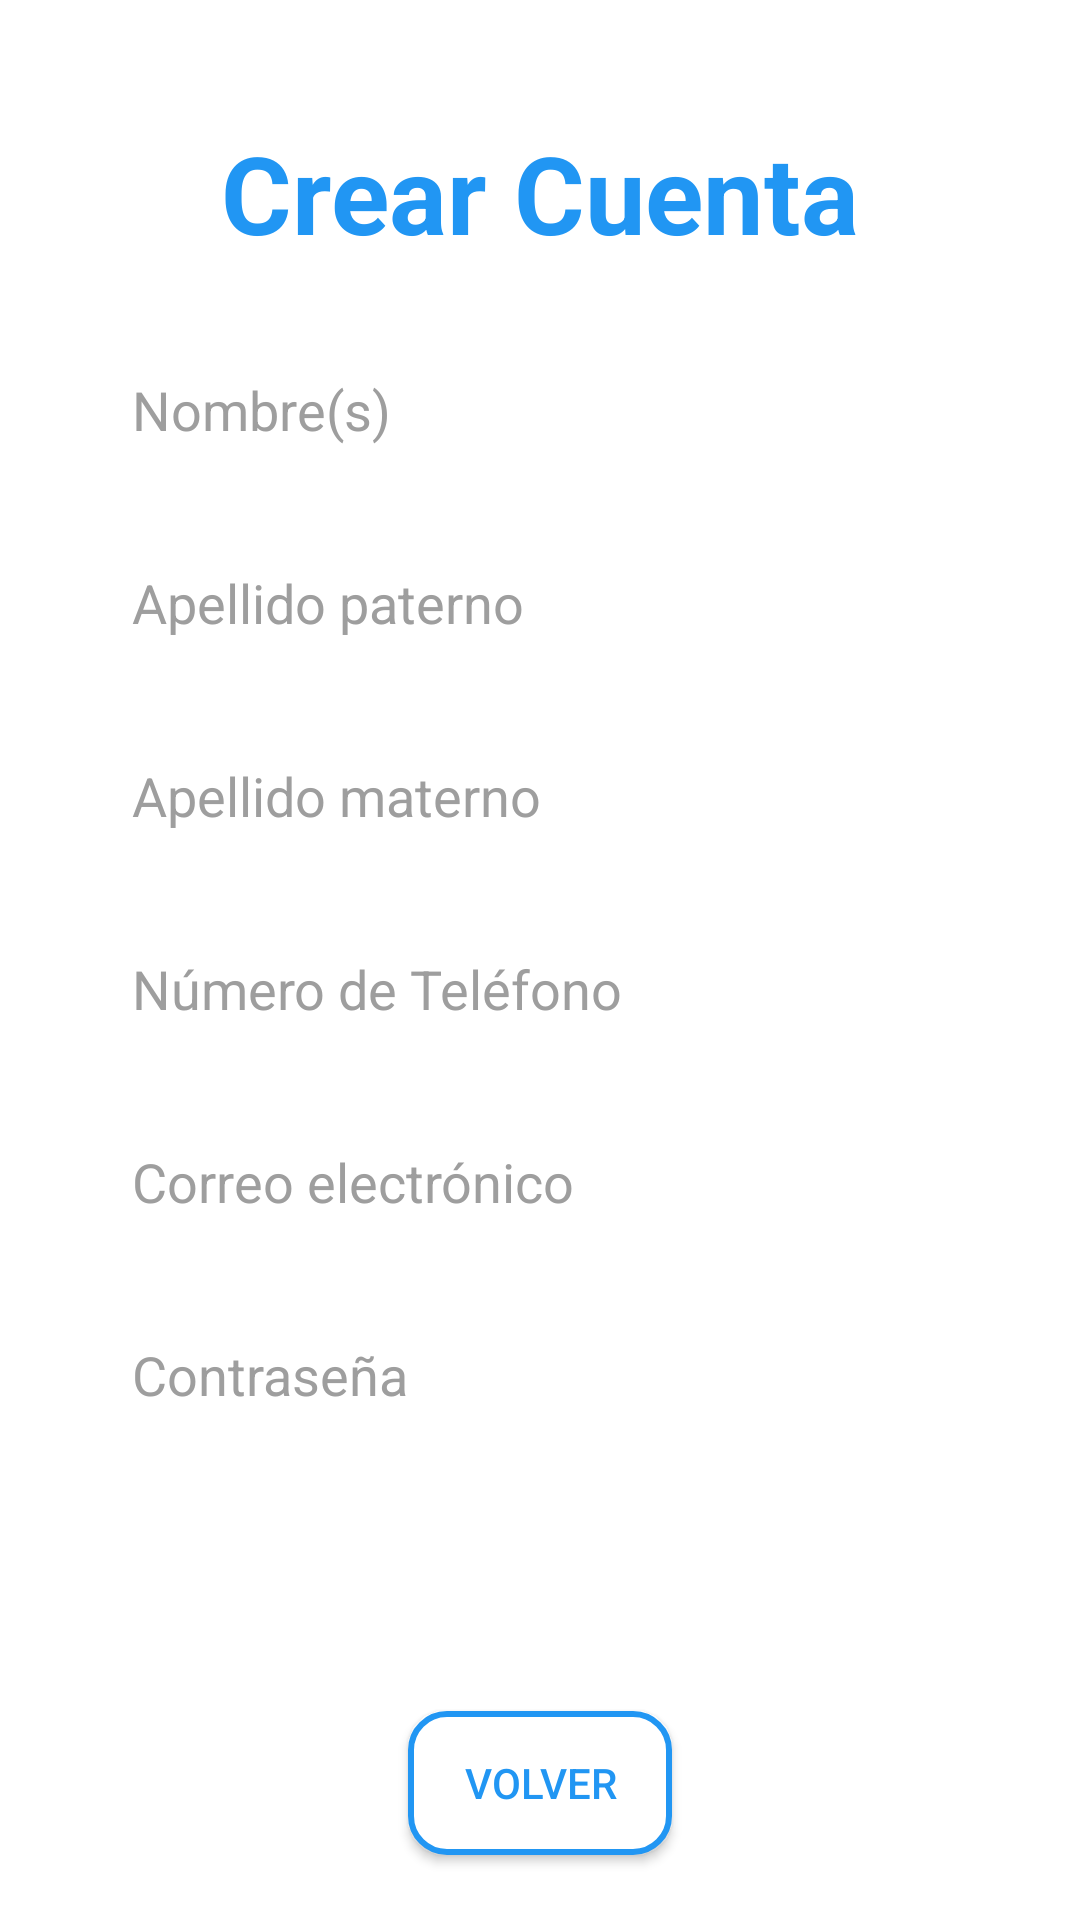

The Android layout XML behind this screen, and the referenced resources:
<!-- AndroidManifest.xml: application theme Theme.TT2025_A076_Movil -->
<!-- res/layout/activity_register.xml -->
<?xml version="1.0" encoding="utf-8"?>
<ScrollView xmlns:android="http://schemas.android.com/apk/res/android"
    xmlns:app="http://schemas.android.com/apk/res-auto"
    xmlns:tools="http://schemas.android.com/tools"
    android:layout_width="match_parent"
    android:layout_height="match_parent"
    android:fillViewport="true"
    android:background="@color/white"
    tools:context=".RegisterActivity">

    <androidx.constraintlayout.widget.ConstraintLayout
        android:layout_width="match_parent"
        android:layout_height="wrap_content">

        
        <TextView
            android:id="@+id/tvTitle"
            android:layout_width="wrap_content"
            android:layout_height="wrap_content"
            android:text="@string/register_title"
            android:textSize="36sp"
            android:textStyle="bold"
            android:textColor="@color/blue_500"
            app:layout_constraintTop_toTopOf="parent"
            app:layout_constraintStart_toStartOf="parent"
            app:layout_constraintEnd_toEndOf="parent"
            android:layout_marginTop="40dp" />

        
        <EditText
            android:id="@+id/etFirstName"
            android:layout_width="0dp"
            android:layout_height="wrap_content"
            android:hint="@string/first_name_hint"
            android:inputType="textPersonName"
            android:autofillHints="name"
            android:padding="12dp"
            android:background="@drawable/rounded_input"
            android:textColor="@color/black"
            android:textColorHint="@color/gray"
            app:layout_constraintTop_toBottomOf="@id/tvTitle"
            app:layout_constraintStart_toStartOf="parent"
            app:layout_constraintEnd_toEndOf="parent"
            android:layout_marginTop="24dp"
            android:layout_marginHorizontal="32dp" />

        
        <EditText
            android:id="@+id/etLastNamePaterno"
            android:layout_width="0dp"
            android:layout_height="wrap_content"
            android:hint="@string/last_name_paterno_hint"
            android:inputType="textPersonName"
            android:autofillHints="name"
            android:padding="12dp"
            android:background="@drawable/rounded_input"
            android:textColor="@color/black"
            android:textColorHint="@color/gray"
            app:layout_constraintTop_toBottomOf="@id/etFirstName"
            app:layout_constraintStart_toStartOf="parent"
            app:layout_constraintEnd_toEndOf="parent"
            android:layout_marginTop="16dp"
            android:layout_marginHorizontal="32dp" />

        
        <EditText
            android:id="@+id/etLastNameMaterno"
            android:layout_width="0dp"
            android:layout_height="wrap_content"
            android:hint="@string/last_name_materno_hint"
            android:inputType="textPersonName"
            android:autofillHints="name"
            android:padding="12dp"
            android:background="@drawable/rounded_input"
            android:textColor="@color/black"
            android:textColorHint="@color/gray"
            app:layout_constraintTop_toBottomOf="@id/etLastNamePaterno"
            app:layout_constraintStart_toStartOf="parent"
            app:layout_constraintEnd_toEndOf="parent"
            android:layout_marginTop="16dp"
            android:layout_marginHorizontal="32dp" />

        
        <EditText
            android:id="@+id/etPhone"
            android:layout_width="0dp"
            android:layout_height="wrap_content"
            android:hint="@string/phone_hint"
            android:inputType="phone"
            android:autofillHints="phone"
            android:padding="12dp"
            android:background="@drawable/rounded_input"
            android:textColor="@color/black"
            android:textColorHint="@color/gray"
            app:layout_constraintTop_toBottomOf="@id/etLastNameMaterno"
            app:layout_constraintStart_toStartOf="parent"
            app:layout_constraintEnd_toEndOf="parent"
            android:layout_marginTop="16dp"
            android:layout_marginHorizontal="32dp" />

        
        <EditText
            android:id="@+id/etEmail"
            android:layout_width="0dp"
            android:layout_height="wrap_content"
            android:hint="@string/email_hint"
            android:inputType="textEmailAddress"
            android:autofillHints="emailAddress"
            android:padding="12dp"
            android:background="@drawable/rounded_input"
            android:textColor="@color/black"
            android:textColorHint="@color/gray"
            app:layout_constraintTop_toBottomOf="@id/etPhone"
            app:layout_constraintStart_toStartOf="parent"
            app:layout_constraintEnd_toEndOf="parent"
            android:layout_marginTop="16dp"
            android:layout_marginHorizontal="32dp" />

        
        <EditText
            android:id="@+id/etPassword"
            android:layout_width="0dp"
            android:layout_height="wrap_content"
            android:hint="@string/password_hint"
            android:inputType="textPassword"
            android:autofillHints="password"
            android:padding="12dp"
            android:background="@drawable/rounded_input"
            android:textColor="@color/black"
            android:textColorHint="@color/gray"
            app:layout_constraintTop_toBottomOf="@id/etEmail"
            app:layout_constraintStart_toStartOf="parent"
            app:layout_constraintEnd_toEndOf="parent"
            android:layout_marginTop="16dp"
            android:layout_marginHorizontal="32dp" />

        
        <Button
            android:id="@+id/btnRegister"
            android:layout_width="0dp"
            android:layout_height="wrap_content"
            android:text="@string/register_button"
            android:background="@drawable/rounded_button"
            android:textColor="@color/white"
            app:layout_constraintTop_toBottomOf="@id/etPassword"
            app:layout_constraintStart_toStartOf="parent"
            app:layout_constraintEnd_toEndOf="parent"
            android:layout_marginTop="24dp"
            android:layout_marginHorizontal="32dp" />

        
        <Button
            android:id="@+id/btnBack"
            android:layout_width="wrap_content"
            android:layout_height="wrap_content"
            android:text="@string/back_button"
            android:background="@drawable/rounded_button_outline"
            android:textColor="@color/blue_500"
            app:layout_constraintTop_toBottomOf="@id/btnRegister"
            app:layout_constraintStart_toStartOf="parent"
            app:layout_constraintEnd_toEndOf="parent"
            android:layout_marginTop="16dp" />

    </androidx.constraintlayout.widget.ConstraintLayout>
</ScrollView>
<!-- resources referenced by this layout -->
<resources>
  <color name="black">#000000</color>
  <color name="blue_500">#2196F3</color>
  <color name="gray">#9E9E9E</color>
  <color name="white">#FFFFFF</color>
  <!-- drawable rounded_button_outline (drawable) -->
  <?xml version="1.0" encoding="utf-8"?>
  <shape xmlns:android="http://schemas.android.com/apk/res/android">
      <corners android:radius="12dp" />
      <stroke android:width="2dp" android:color="@color/blue_500" />
      <solid android:color="@color/white" />
  </shape>
  <string name="back_button">Volver</string>
  <string name="email_hint">Correo electrónico</string>
  <string name="first_name_hint">Nombre(s)</string>
  <string name="last_name_materno_hint">Apellido materno</string>
  <string name="last_name_paterno_hint">Apellido paterno</string>
  <string name="password_hint">Contraseña</string>
  <string name="phone_hint">Número de Teléfono</string>
  <string name="register_button">Registrar</string>
  <string name="register_title">Crear Cuenta</string>
  <style name="Theme.TT2025_A076_Movil" parent="Theme.AppCompat.Light.DarkActionBar">
          
          <item name="colorPrimary">@color/purple_500</item>
          <item name="colorPrimaryVariant">@color/purple_700</item>
          <item name="colorOnPrimary">@color/white</item>
          <item name="colorSecondary">@color/teal_200</item>
          <item name="colorSecondaryVariant">@color/teal_700</item>
          <item name="colorOnSecondary">@color/black</item>
          <item name="android:windowBackground">@color/white</item>
      </style>
  <color name="purple_500">#6200EE</color>
  <color name="purple_700">#3700B3</color>
  <color name="teal_200">#03DAC5</color>
  <color name="teal_700">#018786</color>
</resources>
